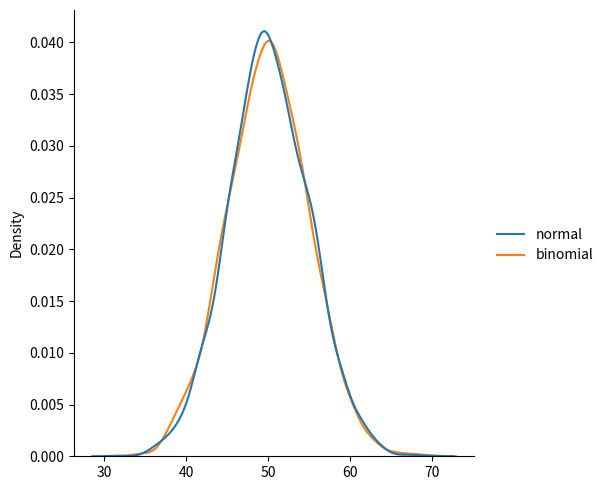

This figure's Python source:
from numpy import random
import matplotlib.pyplot as plt
import seaborn as sns

data = {
  "normal": random.normal(loc=50, scale=5, size=4000),
  "binomial": random.binomial(n=100, p=0.5, size=4000)
}

sns.displot(data, kind="kde")

plt.show()